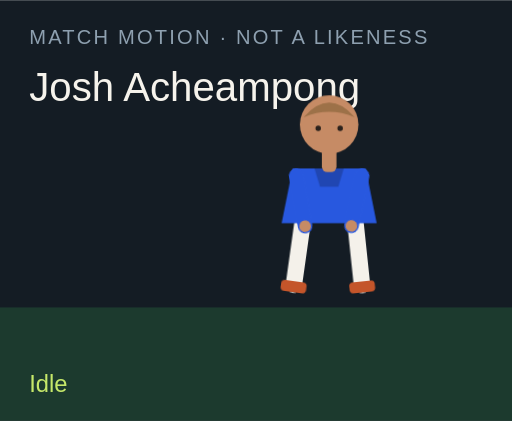
t = 0.00 s
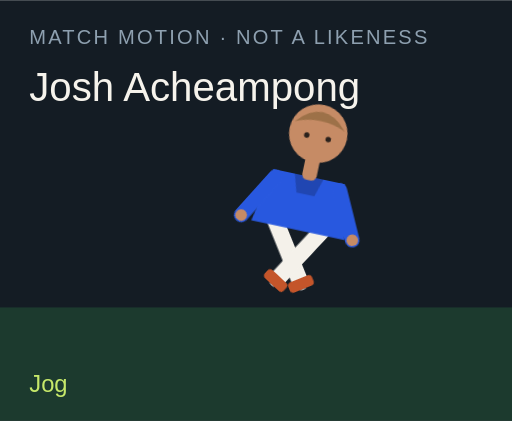
t = 1.50 s
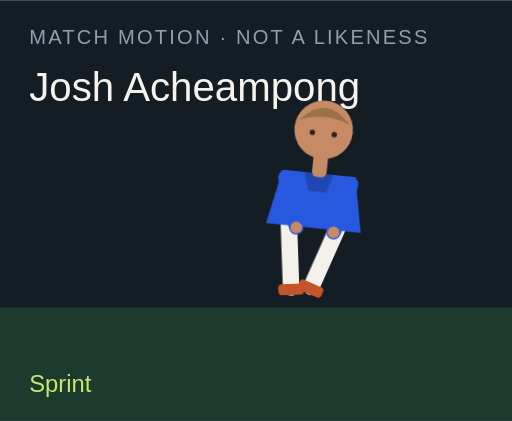
t = 3.00 s
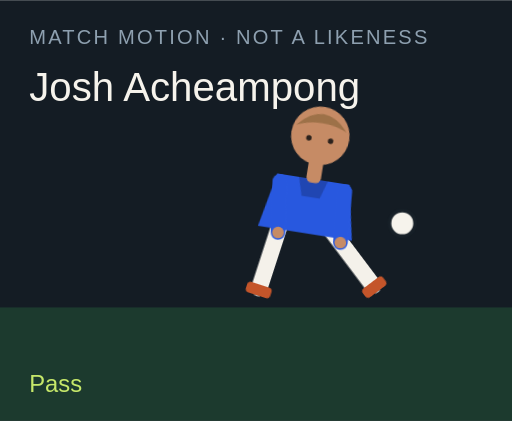
t = 4.50 s
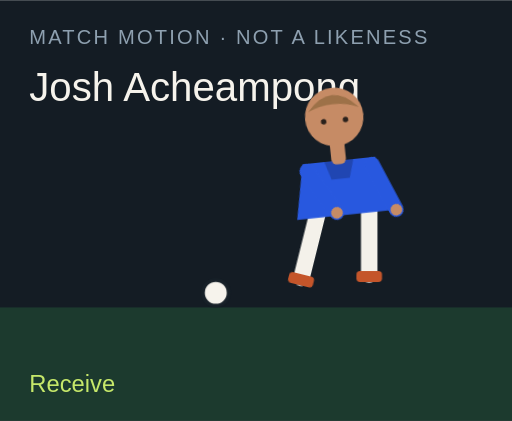
t = 6.00 s
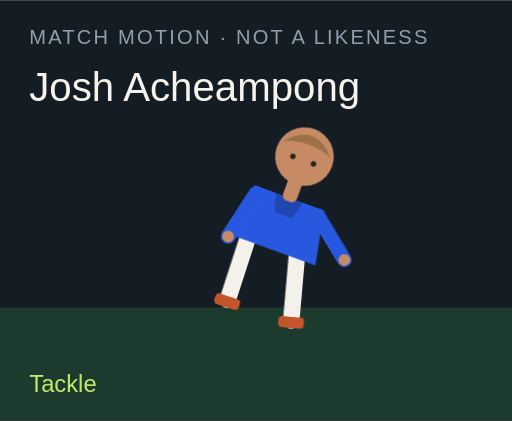
t = 7.50 s

The animated SVG that drew these frames (rendered in a browser with its animation timeline set to each time). Animation: 18 CSS @keyframes rules; one cycle of 9.00 s, repeats indefinitely.

<?xml version="1.0" encoding="UTF-8"?>
<svg xmlns="http://www.w3.org/2000/svg" viewBox="0 0 280 230" role="img">
  <style>@media (prefers-reduced-motion: reduce){animate,animateTransform{display:none}}</style>
  <rect width="280" height="230" fill="#141c24"/>
  <rect y="168" width="280" height="62" fill="#1c3a2e"/>
  <text x="16" y="24" fill="#8ea0b0" font-family="Arial,sans-serif" font-size="11" letter-spacing="1.2">MATCH MOTION · NOT A LIKENESS</text>
  <text x="16" y="55" fill="#f6f3ec" font-family="Impact,sans-serif" font-size="22">Josh Acheampong</text>
  <circle r="7" fill="#f6f3ec" stroke="#172028" stroke-width="2" id="motion-23256" cx="150" cy="160" opacity="0">
    
    
    
  </circle>
  <g transform="translate(132 40)">
    <g id="motion-23278" transform="rotate(0 48 90)">
      
      <g id="motion-23280" transform="translate(0 0)">
        
        <g transform="translate(34 78)"><g id="motion-23282" transform="rotate(8)"><path d="M0 0 V38" stroke="#f4f1ea" stroke-width="9" stroke-linecap="round"/><rect x="-7" y="36" width="14" height="6" rx="2" fill="#c4552a"/></g></g>
        <g transform="translate(62 78)"><g id="motion-23284" transform="rotate(-6)"><path d="M0 0 V38" stroke="#f4f1ea" stroke-width="9" stroke-linecap="round"/><rect x="-7" y="36" width="14" height="6" rx="2" fill="#c4552a"/></g></g>
        <path d="M28 52 h40 l6 30 H22 Z" fill="#2858df"/>
        <path d="M40 52 h16 l-3 10 H43 Z" fill="#000" opacity=".2"/>
        <g transform="translate(30 56)"><g id="motion-23286" transform="rotate(-10)"><path d="M0 0 V28" stroke="#2858df" stroke-width="8" stroke-linecap="round"/><circle cx="0" cy="28" r="3.2" fill="#c68b65"/></g></g>
        <g transform="translate(66 56)"><g id="motion-23288" transform="rotate(12)"><path d="M0 0 V28" stroke="#2858df" stroke-width="8" stroke-linecap="round"/><circle cx="0" cy="28" r="3.2" fill="#c68b65"/></g></g>
        <rect x="44" y="40" width="8" height="14" rx="3" fill="#c68b65"/>
        <circle cx="48" cy="28" r="16" fill="#c68b65"/>
        <path d="M34 24 Q48 8 62 24 Q48 18 34 24" fill="#9d7148"/>
        <circle cx="42" cy="30" r="1.5" fill="#2a211c"/><circle cx="54" cy="30" r="1.5" fill="#2a211c"/>
      </g>
    </g>
  </g>
  <text x="16" y="214" fill="#c6e86a" font-family="Arial,sans-serif" font-size="13" opacity="1" id="motion-23260">Idle</text><text x="16" y="214" fill="#c6e86a" font-family="Arial,sans-serif" font-size="13" opacity="0" id="motion-23262">Jog</text><text x="16" y="214" fill="#c6e86a" font-family="Arial,sans-serif" font-size="13" opacity="0" id="motion-23264">Sprint</text><text x="16" y="214" fill="#c6e86a" font-family="Arial,sans-serif" font-size="13" opacity="0" id="motion-23266">Dribble</text><text x="16" y="214" fill="#c6e86a" font-family="Arial,sans-serif" font-size="13" opacity="0" id="motion-23268">Pass</text><text x="16" y="214" fill="#c6e86a" font-family="Arial,sans-serif" font-size="13" opacity="0" id="motion-23270">Shoot</text><text x="16" y="214" fill="#c6e86a" font-family="Arial,sans-serif" font-size="13" opacity="0" id="motion-23272">Receive</text><text x="16" y="214" fill="#c6e86a" font-family="Arial,sans-serif" font-size="13" opacity="0" id="motion-23274">Tackle</text><text x="16" y="214" fill="#c6e86a" font-family="Arial,sans-serif" font-size="13" opacity="0" id="motion-23276">Point</text>
<style>@keyframes track-23257{0%{cx:150px}11.1%{cx:156px}22.2%{cx:164px}33.300000000000004%{cx:142px}44.4%{cx:190px}55.60000000000001%{cx:250px}66.7%{cx:118px}77.8%{cx:150px}88.9%{cx:150px}100%{cx:150px}}@keyframes track-23258{0%{cy:160px}11.1%{cy:158px}22.2%{cy:154px}33.300000000000004%{cy:156px}44.4%{cy:148px}55.60000000000001%{cy:96px}66.7%{cy:160px}77.8%{cy:160px}88.9%{cy:160px}100%{cy:160px}}@keyframes track-23259{0%{opacity:0}11.1%{opacity:0}22.2%{opacity:0}33.300000000000004%{opacity:1}44.4%{opacity:1}55.60000000000001%{opacity:1}66.7%{opacity:1}77.8%{opacity:0}88.9%{opacity:0}100%{opacity:0}}@keyframes track-23261{0%{opacity:1}11.1%{opacity:0}22.2%{opacity:0}33.300000000000004%{opacity:0}44.4%{opacity:0}55.60000000000001%{opacity:0}66.7%{opacity:0}77.8%{opacity:0}88.9%{opacity:0}100%{opacity:1}}@keyframes track-23263{0%{opacity:0}11.1%{opacity:1}22.2%{opacity:0}33.300000000000004%{opacity:0}44.4%{opacity:0}55.60000000000001%{opacity:0}66.7%{opacity:0}77.8%{opacity:0}88.9%{opacity:0}100%{opacity:0}}@keyframes track-23265{0%{opacity:0}11.1%{opacity:0}22.2%{opacity:1}33.300000000000004%{opacity:0}44.4%{opacity:0}55.60000000000001%{opacity:0}66.7%{opacity:0}77.8%{opacity:0}88.9%{opacity:0}100%{opacity:0}}@keyframes track-23267{0%{opacity:0}11.1%{opacity:0}22.2%{opacity:0}33.300000000000004%{opacity:1}44.4%{opacity:0}55.60000000000001%{opacity:0}66.7%{opacity:0}77.8%{opacity:0}88.9%{opacity:0}100%{opacity:0}}@keyframes track-23269{0%{opacity:0}11.1%{opacity:0}22.2%{opacity:0}33.300000000000004%{opacity:0}44.4%{opacity:1}55.60000000000001%{opacity:0}66.7%{opacity:0}77.8%{opacity:0}88.9%{opacity:0}100%{opacity:0}}@keyframes track-23271{0%{opacity:0}11.1%{opacity:0}22.2%{opacity:0}33.300000000000004%{opacity:0}44.4%{opacity:0}55.60000000000001%{opacity:1}66.7%{opacity:0}77.8%{opacity:0}88.9%{opacity:0}100%{opacity:0}}@keyframes track-23273{0%{opacity:0}11.1%{opacity:0}22.2%{opacity:0}33.300000000000004%{opacity:0}44.4%{opacity:0}55.60000000000001%{opacity:0}66.7%{opacity:1}77.8%{opacity:0}88.9%{opacity:0}100%{opacity:0}}@keyframes track-23275{0%{opacity:0}11.1%{opacity:0}22.2%{opacity:0}33.300000000000004%{opacity:0}44.4%{opacity:0}55.60000000000001%{opacity:0}66.7%{opacity:0}77.8%{opacity:1}88.9%{opacity:0}100%{opacity:0}}@keyframes track-23277{0%{opacity:0}11.1%{opacity:0}22.2%{opacity:0}33.300000000000004%{opacity:0}44.4%{opacity:0}55.60000000000001%{opacity:0}66.7%{opacity:0}77.8%{opacity:0}88.9%{opacity:1}100%{opacity:0}}@keyframes track-23279{0%{transform:rotate(0deg)}11.1%{transform:rotate(8deg)}22.2%{transform:rotate(16deg)}33.300000000000004%{transform:rotate(6deg)}44.4%{transform:rotate(4deg)}55.60000000000001%{transform:rotate(14deg)}66.7%{transform:rotate(-6deg)}77.8%{transform:rotate(34deg)}88.9%{transform:rotate(6deg)}100%{transform:rotate(0deg)}}@keyframes track-23281{0%{transform:translate(0px,0px)}11.1%{transform:translate(0px,-3px)}22.2%{transform:translate(0px,-6px)}33.300000000000004%{transform:translate(0px,-2px)}44.4%{transform:translate(0px,2px)}55.60000000000001%{transform:translate(0px,-4px)}66.7%{transform:translate(0px,1px)}77.8%{transform:translate(0px,10px)}88.9%{transform:translate(0px,-4px)}100%{transform:translate(0px,0px)}}@keyframes track-23283{0%{transform:rotate(8deg)}11.1%{transform:rotate(-26deg)}22.2%{transform:rotate(-42deg)}33.300000000000004%{transform:rotate(-8deg)}44.4%{transform:rotate(6deg)}55.60000000000001%{transform:rotate(12deg)}66.7%{transform:rotate(20deg)}77.8%{transform:rotate(-8deg)}88.9%{transform:rotate(4deg)}100%{transform:rotate(8deg)}}@keyframes track-23285{0%{transform:rotate(-6deg)}11.1%{transform:rotate(24deg)}22.2%{transform:rotate(38deg)}33.300000000000004%{transform:rotate(18deg)}44.4%{transform:rotate(-38deg)}55.60000000000001%{transform:rotate(-54deg)}66.7%{transform:rotate(6deg)}77.8%{transform:rotate(-22deg)}88.9%{transform:rotate(-8deg)}100%{transform:rotate(-6deg)}}@keyframes track-23287{0%{transform:rotate(-10deg)}11.1%{transform:rotate(24deg)}22.2%{transform:rotate(36deg)}33.300000000000004%{transform:rotate(-18deg)}44.4%{transform:rotate(10deg)}55.60000000000001%{transform:rotate(-24deg)}66.7%{transform:rotate(-30deg)}77.8%{transform:rotate(12deg)}88.9%{transform:rotate(14deg)}100%{transform:rotate(-10deg)}}@keyframes track-23289{0%{transform:rotate(12deg)}11.1%{transform:rotate(-20deg)}22.2%{transform:rotate(-32deg)}33.300000000000004%{transform:rotate(14deg)}44.4%{transform:rotate(-26deg)}55.60000000000001%{transform:rotate(18deg)}66.7%{transform:rotate(-22deg)}77.8%{transform:rotate(-6deg)}88.9%{transform:rotate(-96deg)}100%{transform:rotate(12deg)}}@media(prefers-reduced-motion:no-preference){#motion-23256{animation:track-23257 9s linear infinite both,track-23258 9s linear infinite both,track-23259 9s steps(1,end) infinite both}#motion-23260{animation:track-23261 9s steps(1,end) infinite both}#motion-23262{animation:track-23263 9s steps(1,end) infinite both}#motion-23264{animation:track-23265 9s steps(1,end) infinite both}#motion-23266{animation:track-23267 9s steps(1,end) infinite both}#motion-23268{animation:track-23269 9s steps(1,end) infinite both}#motion-23270{animation:track-23271 9s steps(1,end) infinite both}#motion-23272{animation:track-23273 9s steps(1,end) infinite both}#motion-23274{animation:track-23275 9s steps(1,end) infinite both}#motion-23276{animation:track-23277 9s steps(1,end) infinite both}#motion-23278{animation:track-23279 9s linear infinite both}#motion-23280{animation:track-23281 9s linear infinite both}#motion-23282{animation:track-23283 9s linear infinite both}#motion-23284{animation:track-23285 9s linear infinite both}#motion-23286{animation:track-23287 9s linear infinite both}#motion-23288{animation:track-23289 9s linear infinite both}}</style></svg>
